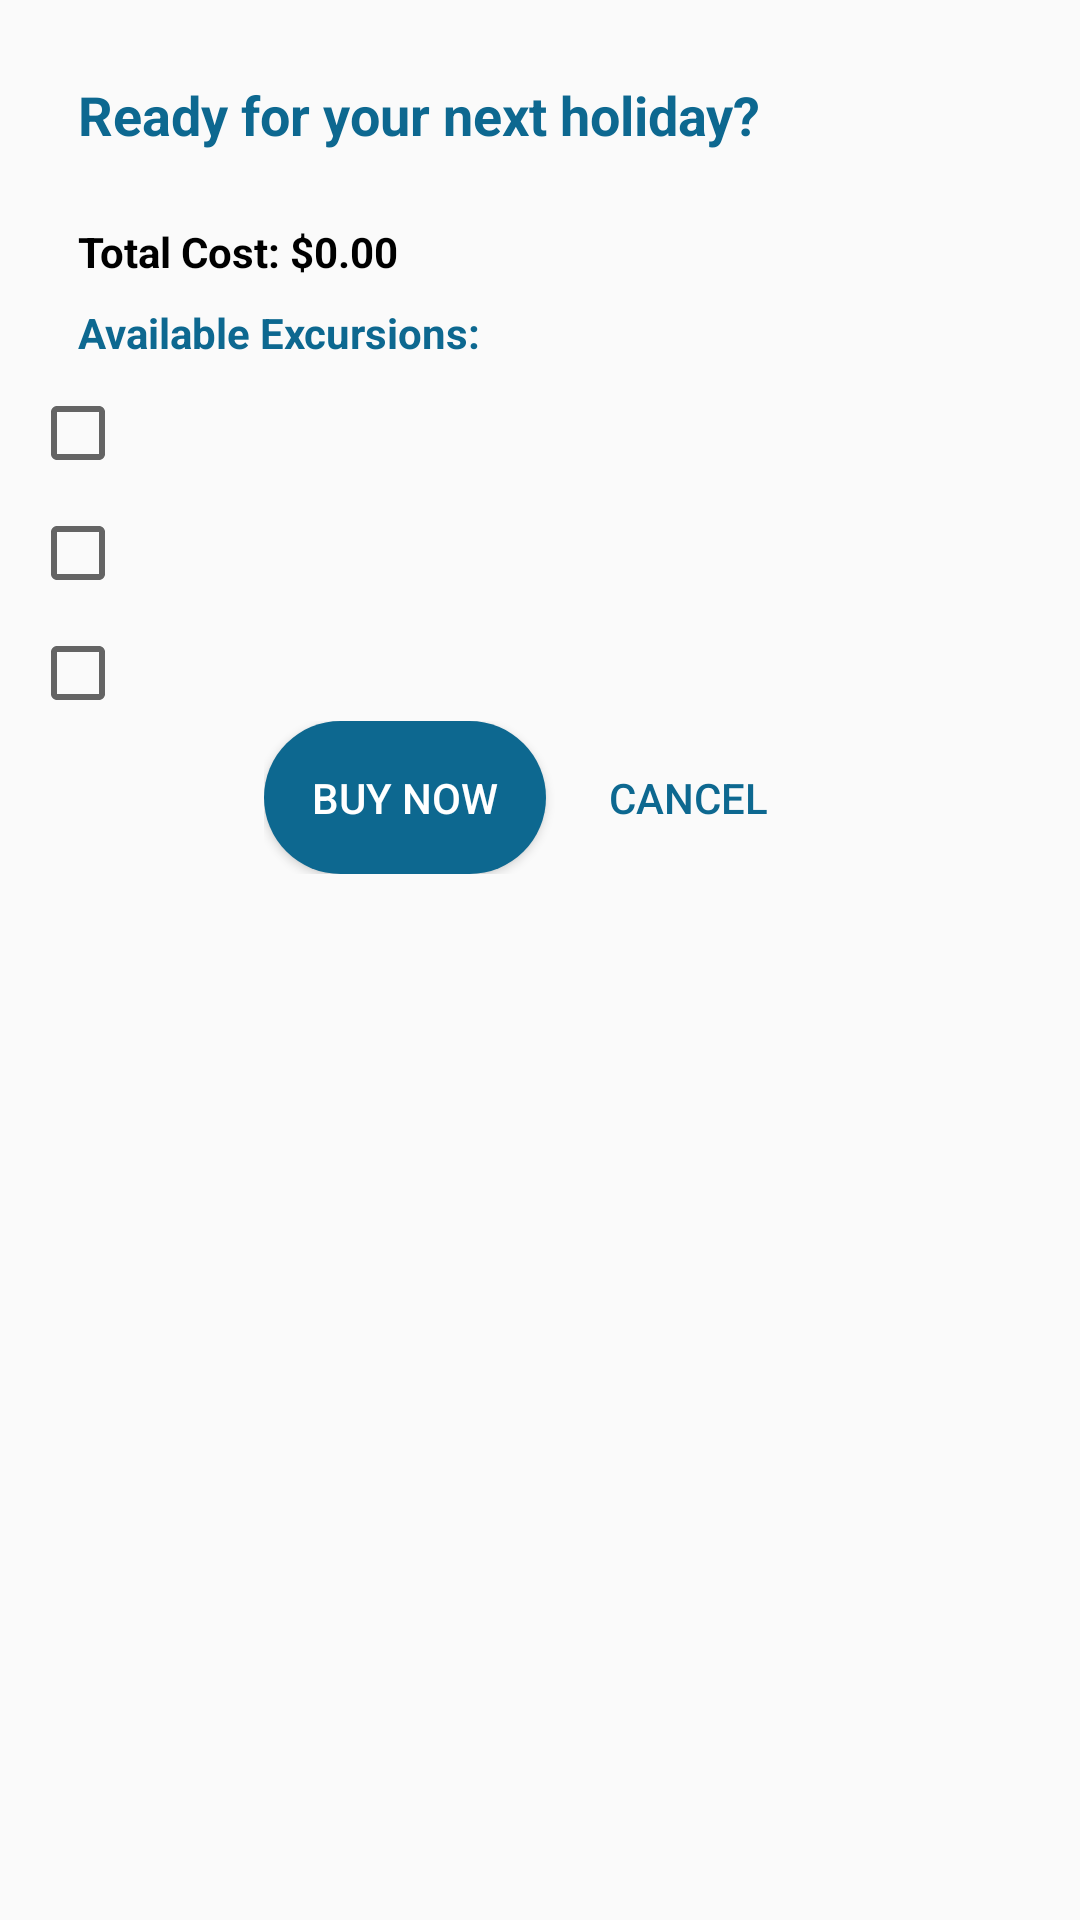

Android layout source for this screen:
<!-- AndroidManifest.xml: application theme Theme.PSM -->
<!-- res/layout/dialog_booking.xml -->
<?xml version="1.0" encoding="utf-8"?>
<LinearLayout
    xmlns:android="http://schemas.android.com/apk/res/android"
    android:layout_width="match_parent"
    android:layout_height="wrap_content"
    android:orientation="vertical"
    android:padding="10dp">

    <TextView
        android:id="@+id/dialog_title"
        android:layout_width="match_parent"
        android:layout_height="wrap_content"
        android:text="Ready for your next holiday?"
        android:textSize="18sp"
        android:textStyle="bold"
        android:textColor="@color/dark_blue"
        android:padding="16dp"/>

    <TextView
        android:id="@+id/peak_season_label"
        android:layout_width="match_parent"
        android:layout_height="wrap_content"
        android:paddingHorizontal="16dp"
        android:layout_marginTop="8dp"
        android:visibility="gone"
        android:text="Peak Season Surcharge: 10%"
        android:textColor="#000000"
        android:textStyle="bold"/>

    <TextView
        android:id="@+id/total_costs_label"
        android:layout_width="match_parent"
        android:layout_height="wrap_content"
        android:paddingHorizontal="16dp"
        android:layout_marginTop="8dp"
        android:layout_gravity="end"
        android:text="Total Cost: $0.00"
        android:textColor="#000000"
        android:textStyle="bold"/>

    <TextView
        android:id="@+id/excursion_label"
        android:layout_width="match_parent"
        android:layout_height="wrap_content"
        android:text="Available Excursions:"
        android:textColor="@color/dark_blue"
        android:paddingHorizontal="16dp"
        android:layout_marginTop="8dp"
        android:textStyle="bold"/>

    <CheckBox
        android:id="@+id/excursion1_checkbox"
        android:layout_width="match_parent"
        android:layout_height="wrap_content"
        android:text=""
        android:paddingHorizontal="16dp"
        android:layout_marginTop="8dp"/>

    <CheckBox
        android:id="@+id/excursion2_checkbox"
        android:layout_width="match_parent"
        android:layout_height="wrap_content"
        android:text=""
        android:paddingHorizontal="16dp"
        android:layout_marginTop="8dp"/>

    <CheckBox
        android:id="@+id/excursion3_checkbox"
        android:layout_width="match_parent"
        android:layout_height="wrap_content"
        android:text=""
        android:paddingHorizontal="16dp"
        android:layout_marginTop="8dp"/>

    <LinearLayout
        android:layout_width="wrap_content"
        android:layout_height="wrap_content"
        android:layout_gravity="center"
        android:orientation="horizontal">

        <Button
            android:id="@+id/buy_now_button"
            android:layout_width="wrap_content"
            android:layout_gravity="center"
            android:layout_height="wrap_content"
            android:text="Buy Now"
            android:background="@drawable/rounded_button_price"
            android:textColor="@color/white"
            android:padding="16dp"
            android:layout_marginRight="5dp"/>

        <Button
            android:id="@+id/cancel_button"
            android:layout_width="match_parent"
            android:layout_gravity="center"
            android:layout_height="wrap_content"
            android:text="Cancel"
            android:textColor="@color/dark_blue"
            style="?android:attr/buttonBarButtonStyle"
            android:padding="16dp"/>

    </LinearLayout>

</LinearLayout>
<!-- resources referenced by this layout -->
<resources>
  <color name="dark_blue">#0D6890</color>
  <color name="white">#FFFFFF</color>
  <!-- drawable rounded_button_price (drawable) -->
  <?xml version="1.0" encoding="utf-8"?>
  <shape xmlns:android="http://schemas.android.com/apk/res/android">
      <solid android:color="@color/dark_blue" />
      <corners android:radius="1000dp" />
  </shape>
  <style name="Theme.PSM" parent="Theme.AppCompat.Light.NoActionBar">
          <item name="android:windowActionBar">false</item>
          <item name="android:windowTranslucentStatus">true</item>
      </style>
</resources>
